4-way image classification set "images" from GitHub (dhruvp/wbc-classification); label vocabulary: eosinophil, lymphocyte, monocyte, neutrophil.

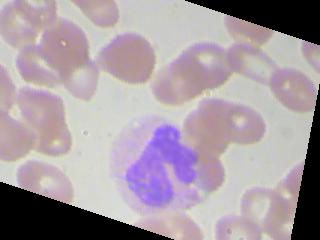
Label: neutrophil

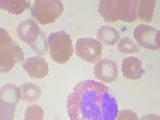
Label: eosinophil

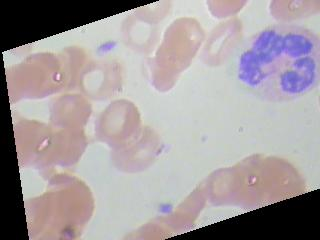
Label: neutrophil

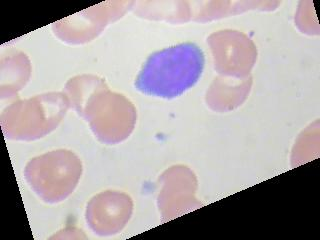
Label: lymphocyte

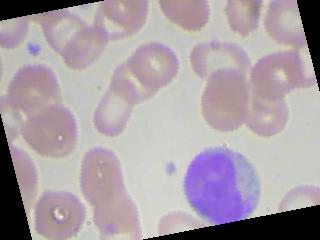
Label: monocyte

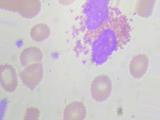
Label: eosinophil
